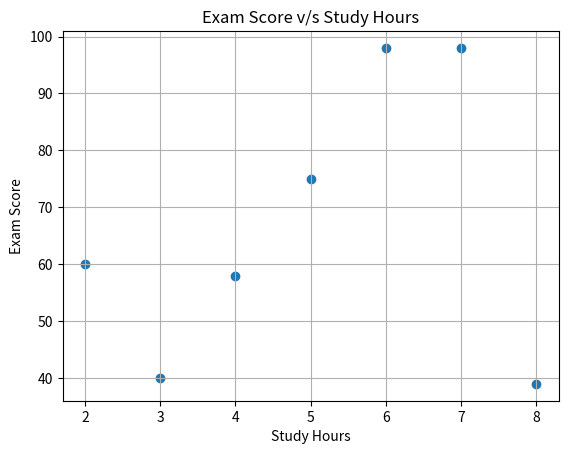

Source code (Python):
import matplotlib.pyplot as plt

study_hours = [2,3,4,5,6,7,8]
exam_score = [60,40,58,75,98,98,39]

plt.scatter(study_hours,exam_score)
plt.grid()
plt.xlabel("Study Hours")
plt.ylabel("Exam Score")
plt.title("Exam Score v/s Study Hours")
plt.show()
